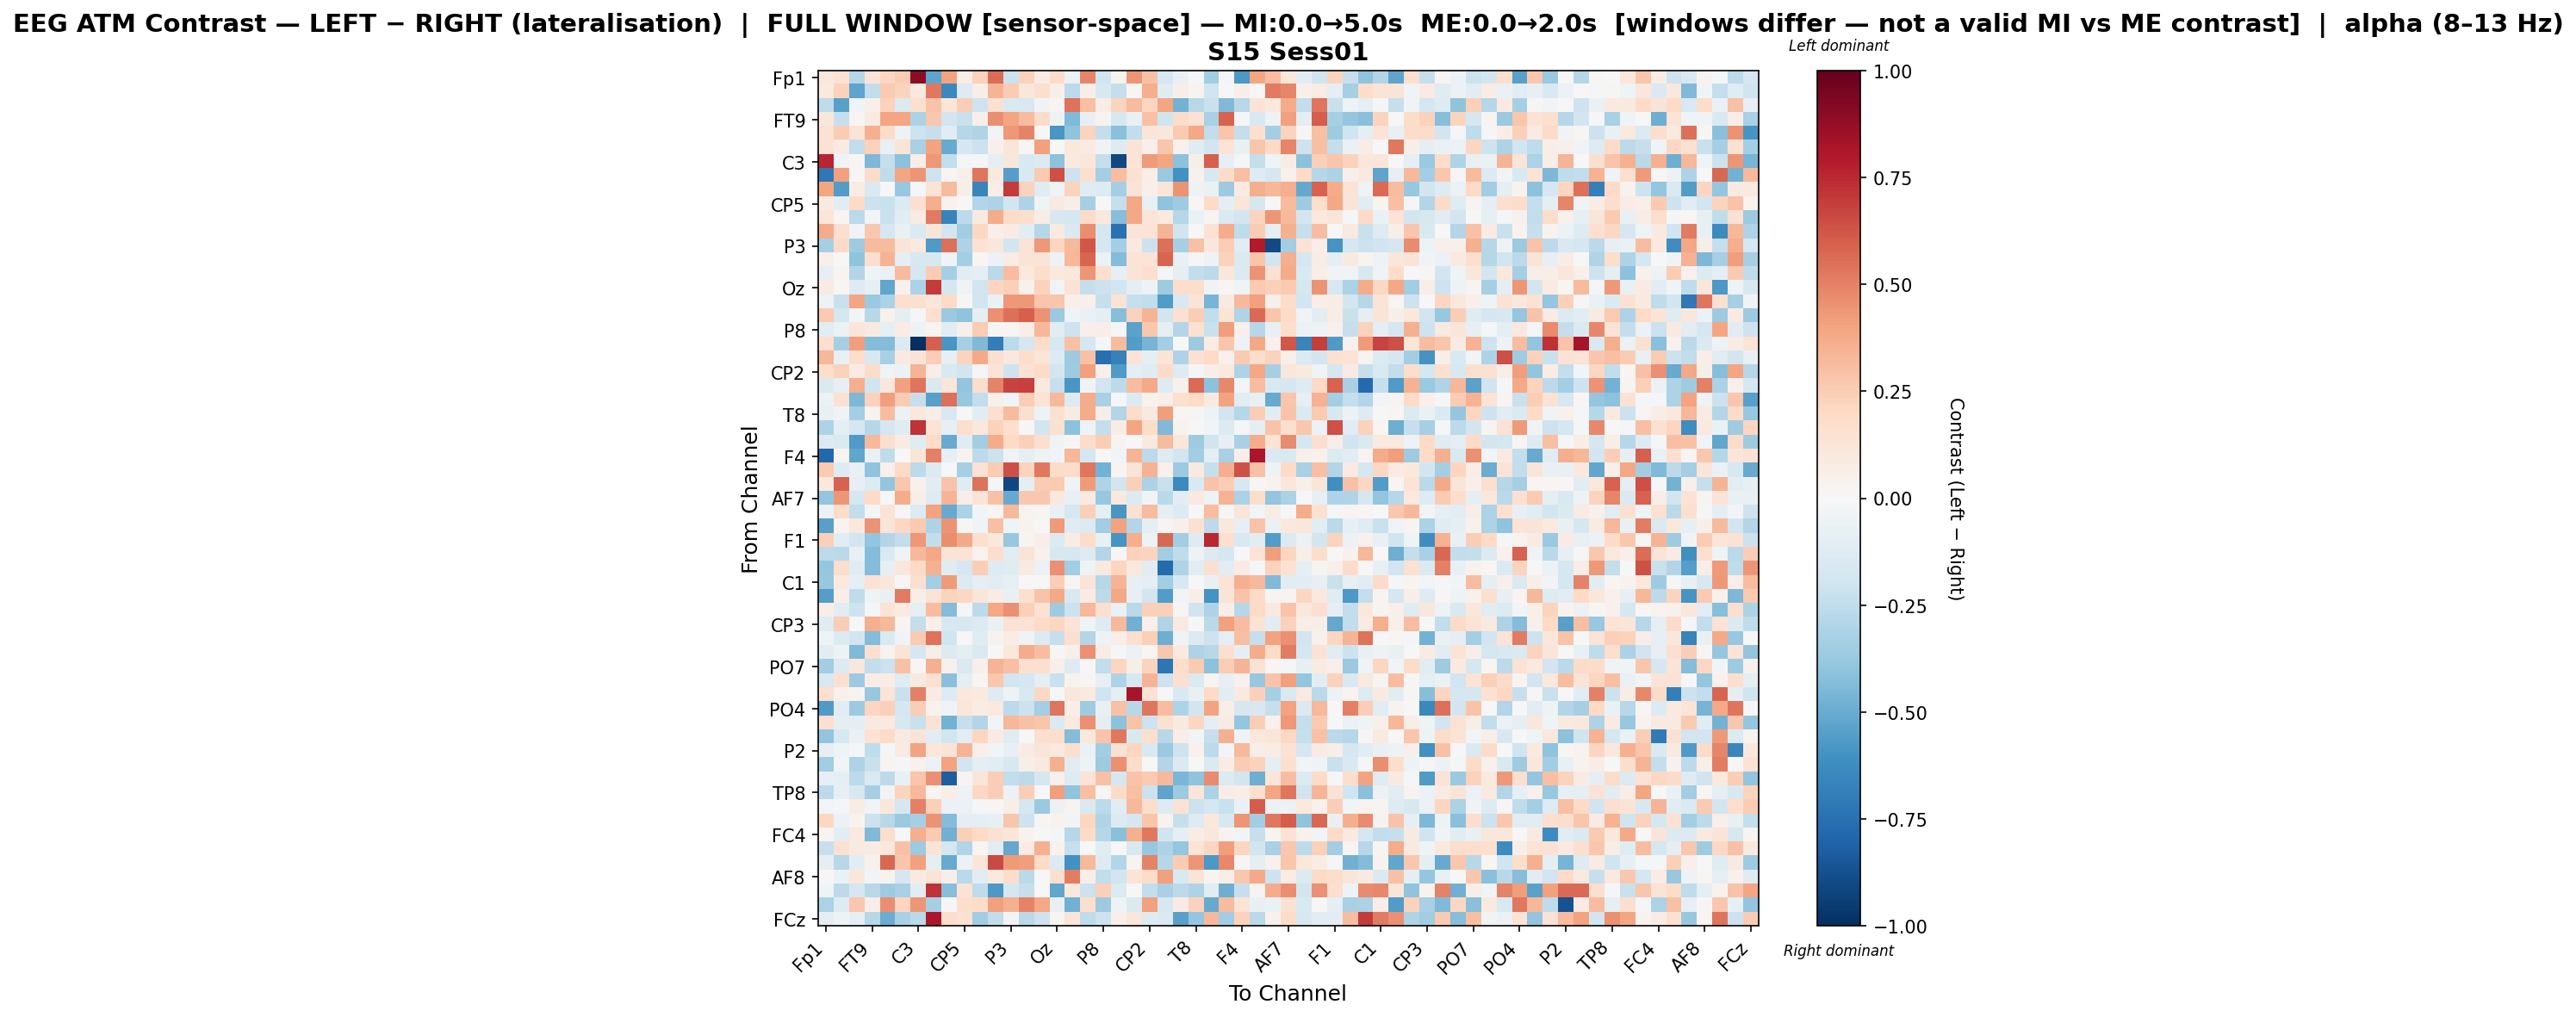

Source data for this figure (header and first rows):
, Fp1, Fz, F3, FT9, FC5, FC1, C3, T7, TP9, CP5, CP1, Pz, P3, P7, O1, Oz, O2, P4, P8, TP10, CP6, CP2, Cz
Fp1, 0.1169, 0.1468, -0.2838, 0.1255, 0.2069, 0.2561, 0.8928, -0.5255, 0.4018, 0.06327, 0.2344, 0.557, -0.2135, 0.2289, 0.07594, 0.1865, -0.05987, 0.4851, -0.2002, 0.03416, 0.4433, 0.291, -0.1665
Fz, 0.09717, 0.2287, -0.5272, -0.2494, 0.2634, 0.2204, 0.09478, 0.526, -0.6439, -0.131, 0.06406, 0.3395, 0.2506, 0.1143, 0.1581, 0.05336, -0.2593, 0.06182, -0.1589, -0.2405, 0.02292, 0.3624, -0.1248
F3, -0.2566, -0.5463, -0.04064, 0.05409, 0.2334, -0.1405, 0.1636, 0.2868, 0.125, 0.2486, -0.2039, 0.1516, -0.1538, -0.1489, -0.03519, 0.01888, 0.5422, 0.3042, 0.07322, 0.2207, 0.3143, 0.214, 0.3913
FT9, 0.114, -0.2342, 0.01775, 0.08342, 0.3942, 0.395, -0.32, 0.2686, -0.1937, -0.219, 0.05197, 0.4635, 0.3965, 0.314, 0.1854, -0.05027, -0.4426, -0.08068, 0.02946, -0.1599, -0.0766, 0.2935, -0.2027
FC5, 0.1473, 0.2535, 0.1384, 0.3565, 0.1857, -0.05408, -0.2057, -0.231, -0.1055, -0.2861, -0.2969, -0.03061, 0.4339, 0.4983, -0.004205, -0.5818, -0.3998, 0.2216, -0.2417, -0.4148, -0.248, 0.1176, 0.1147
FC1, 0.1456, 0.0782, -0.2456, 0.2293, -0.07431, 0.1323, -0.3268, 0.4023, -0.5021, -0.1701, -0.2141, 0.05415, 0.119, 0.01384, 0.4095, -0.00646, 0.1032, 0.08305, -0.03131, -0.1283, 0.1264, 0.04805, 0.2738
C3, 0.7588, -0.03533, 0.02163, -0.4463, -0.2414, -0.408, 0.063, 0.4315, -0.2491, -0.01737, -0.01009, -0.08733, 0.1143, -0.1531, -0.1364, -0.4108, 0.09666, 0.111, -0.2368, -0.9121, 0.1386, 0.4239, 0.3933
T7, -0.7119, 0.4128, 0.01003, 0.1856, -0.2572, 0.3925, 0.4422, -0.2076, 0.01877, 0.05108, 0.5333, 0.09494, -0.5473, -0.1541, 0.2585, 0.6475, -0.2091, 0.1563, -0.3413, 0.3119, 0.1504, 0.05863, -0.3697
TP9, 0.3929, -0.5606, 0.07069, -0.1477, -0.001218, -0.3789, -0.01403, 0.1331, 0.3167, 0.0561, -0.6578, 0.06488, 0.7031, 0.232, -0.1218, -0.04438, 0.2203, -0.1175, -0.1274, -0.3388, 0.13, 0.053, 0.1237
CP5, 0.09162, -0.1089, 0.1929, -0.212, -0.2256, -0.1335, 0.1718, 0.3635, 0.03396, 0.006766, -0.2914, -0.3097, -0.1875, -0.3052, -0.04308, 0.09139, 0.05831, -0.3288, -0.003533, -0.2334, 0.3854, -0.07482, -0.4052
CP1, 0.1237, 0.01962, -0.2723, -0.02921, -0.2252, -0.1152, 0.08231, 0.5205, -0.6644, -0.2617, 0.09309, 0.3709, 0.1804, 0.1716, 0.07191, -0.1598, -0.1783, 0.1943, 0.1079, -0.4264, 0.3889, 0.1184, 0.1004
Pz, 0.3744, 0.1707, -0.03368, 0.2671, -0.1687, -0.07473, -0.1475, 0.1196, -0.1852, -0.3494, 0.2103, 0.04913, 0.08561, -0.1032, -0.2829, 0.09106, -0.1456, 0.465, -0.1751, -0.748, 0.126, 0.1351, 0.3381
P3, -0.3313, 0.1899, -0.3553, 0.3199, 0.3196, 0.1319, 0.09639, -0.5636, 0.5482, -0.3062, 0.1437, 0.1098, -0.1819, 0.1353, 0.4307, 0.2161, 0.3258, 0.6235, -0.1748, -0.3436, 0.0976, -0.2175, 0.5528
P7, 0.05019, 0.007678, -0.4056, 0.1647, 0.346, -0.08595, -0.1585, -0.1606, -0.03881, -0.3427, 0.02328, -0.06001, 0.07296, 0.1342, 0.1273, -0.04975, 0.335, 0.5812, -0.06244, -0.4347, 0.1373, 0.1383, 0.579
O1, -0.08107, 0.02446, -0.2968, -0.04026, -0.0697, 0.3139, -0.1671, 0.2505, -0.3352, -0.106, -0.09326, -0.2676, 0.3048, 0.1072, 0.1748, 0.1022, 0.1018, 0.4388, 0.1715, -0.08339, 0.1286, 0.1688, -0.009403
Oz, 0.07822, 0.009222, -0.1312, -0.08475, -0.5234, 0.04457, -0.318, 0.6987, -0.1707, -0.04229, -0.1882, 0.2175, 0.24, 0.03974, 0.2298, -0.02767, 0.145, -0.2348, -0.2124, -0.1891, -0.09668, -0.04942, -0.3579
O2, -0.05434, -0.2204, 0.3979, -0.3728, -0.3193, 0.1671, 0.1634, 0.1094, 0.194, 0.01296, -0.1819, -0.07007, 0.4313, 0.4329, 0.2746, 0.2812, 0.04878, 0.04784, -0.2333, 0.1335, -0.2272, -0.2465, -0.5585
P4, 0.2643, -0.1741, -0.02732, -0.2801, 0.0419, -0.1006, -0.01666, 0.1699, -0.3737, -0.4045, -0.09671, 0.4548, 0.5509, 0.5958, 0.447, -0.3687, -0.0462, -0.06694, -0.1, -0.4255, 0.2282, 0.3423, -0.1859
P8, -0.1073, -0.05893, 0.1214, 0.08797, -0.09128, 0.07687, -0.04901, 0.02052, -0.1038, 0.05292, 0.2521, 0.01025, 0.02084, 0.06751, 0.3285, -0.1099, -0.2078, 0.05317, 0.06345, -0.02314, -0.5335, 0.2696, -0.1007
TP10, 0.1667, -0.3302, 0.4182, -0.4323, -0.43, -0.1391, -1.0, 0.6014, -0.5832, -0.3332, -0.4428, -0.6911, -0.2621, -0.1695, 0.1815, -0.1579, 0.2936, -0.1709, -0.02328, 0.32, -0.5576, -0.4617, -0.3384
CP6, 0.3355, -0.07278, 0.177, -0.1605, -0.3312, 0.095, 0.1321, 0.2494, -0.08403, 0.2218, 0.3758, 0.165, 0.1042, 0.1777, 0.123, -0.1404, -0.3659, 0.2936, -0.7505, -0.6758, 0.1395, -0.08823, 0.1376
CP2, 0.1732, 0.229, 0.08552, 0.1842, -0.03992, -0.05752, 0.3414, 0.06386, -0.1556, -0.1953, -0.01937, 0.138, -0.2043, 0.1409, 0.1905, -0.1817, -0.3519, 0.4113, 0.0469, -0.5671, -0.08938, -0.1236, 0.192
Cz, -0.1473, -0.08511, 0.3655, -0.2019, 0.1144, 0.4096, 0.5321, -0.148, 0.1186, -0.391, 0.1793, 0.4977, 0.6768, 0.6867, 0.09685, -0.2323, -0.5793, -0.03608, -0.1945, -0.2605, 0.3124, 0.3763, -0.1257
C4, -0.05586, 0.1503, -0.4516, 0.2281, 0.415, 0.2509, -0.2266, -0.5438, 0.554, -0.3763, -0.2437, 0.0538, -0.02532, 0.2492, 0.135, 0.3231, -0.131, 0.3692, -0.3277, -0.008475, -0.1375, 0.0334, 0.06556
T8, -0.07717, -0.03559, -0.3373, 0.03096, 0.3097, -0.06015, 0.1023, 0.06315, -0.1543, 0.0009784, -0.1021, 0.1667, 0.3143, 0.1627, -0.05467, 0.1534, 0.08115, 0.3749, 0.05649, -0.2932, 0.1834, 0.08887, 0.4161
FT10, -0.3087, -0.09866, -0.1692, -0.2854, -0.1733, -0.1229, 0.7216, 0.1406, -0.07921, 0.1641, 0.1037, 0.2315, 0.1685, 0.00145, -0.1875, 0.155, -0.4098, -0.0529, -0.2362, 0.0772, 0.3911, 0.1838, -0.4433
FC2, -0.14, -0.1451, -0.5633, 0.3251, 0.1608, 0.07979, -0.1184, 0.1888, -0.5027, -0.1182, -0.3492, 0.3713, 0.2003, 0.2374, 0.1714, -0.04556, 0.012, 0.1839, 0.2426, 0.02544, -0.0003599, 0.09979, 0.3138
F4, -0.7843, 0.0272, -0.5202, -0.06307, -0.2564, 0.004248, 0.1178, 0.5054, -0.08074, 0.03412, -0.2621, -0.2153, -0.0447, -0.08767, -0.05029, -0.03843, 0.33, -0.174, 0.001138, -0.02927, 0.3424, -0.2581, -0.1285
F8, 0.2639, -0.1294, -0.07246, -0.4057, 0.05461, 0.199, -0.2651, -0.1402, -0.001669, -0.3296, 0.1455, 0.2526, 0.6434, 0.2229, 0.5235, 0.1835, 0.1858, 0.5334, -0.4717, 0.02355, 0.1298, 0.3492, 0.0455
Fp2, 0.1058, 0.5902, -0.08447, -0.135, -0.3922, 0.2714, 0.04638, -0.1061, 0.2817, -0.1216, 0.5462, -0.0106, -0.9069, -0.1007, 0.2507, 0.2652, -0.03354, 0.4287, -0.2987, -0.1904, 0.2346, -0.3177, -0.2234
AF7, -0.3929, 0.4437, -0.173, 0.199, -0.01154, 0.3697, 0.05723, -0.1266, 0.3419, 0.06815, 0.1281, 0.2908, -0.5047, 0.2699, 0.2662, 0.1028, -0.07078, 0.08685, -0.3759, 0.09666, -0.1399, -0.03367, -0.2666
AF3, -0.05529, 0.1865, -0.2489, -0.01821, 0.1298, -0.01038, -0.1353, 0.4038, -0.5022, -0.3172, -0.02378, 0.01667, 0.3242, 0.02373, 0.02007, -0.07044, -0.1669, 0.2382, -0.09108, -0.5783, 0.1499, 0.3166, -0.09582
AFz, -0.542, 0.02735, 0.1021, 0.4522, 0.1182, 0.2035, 0.259, -0.3098, 0.4492, 0.01179, -0.04548, 0.3031, -0.04207, 0.03265, 0.003095, 0.4295, -0.1181, -0.1405, -0.3493, 0.4016, -0.2895, -0.09623, 0.02917
F1, 0.2403, -0.1049, -0.1847, -0.3924, -0.2901, -0.2434, 0.4353, -0.2484, 0.4612, 0.3817, 0.1586, 0.1043, -0.377, 0.02415, 0.05548, -0.138, 0.07616, 0.1802, -0.07648, -0.5871, 0.3618, -0.04852, 0.5756
FT7, -0.2585, -0.2658, -0.07509, -0.4335, -0.1553, -0.03179, 0.3217, 0.3871, 0.1253, 0.1379, 0.03243, 0.1787, -0.1098, 0.1252, 0.04404, -0.1622, -0.1652, -0.1302, -0.2932, 0.0155, 0.2336, 0.2225, -0.3443
FC3, -0.39, 0.1735, -0.1218, -0.4335, -0.0854, 0.1152, 0.2001, 0.3522, -0.1181, -0.1665, 0.2441, -0.13, -0.1232, 0.0888, -0.05714, 0.4568, -0.3461, -0.04489, 0.09993, 0.218, 0.1026, -0.1075, -0.7695
C1, -0.3763, 0.1, -0.08888, 0.1427, 0.1141, 0.01091, 0.1628, -0.3405, 0.4289, -0.1336, -0.0861, -0.1047, -0.07911, 0.002827, 0.004487, 0.2436, 0.01577, 0.1324, -0.2866, 0.3437, -0.0814, -0.09677, -0.3472
C5, -0.5502, 0.0648, -0.2507, -0.04558, -0.07294, 0.5184, 0.0577, 0.1385, 0.2246, 0.2039, 0.12, 0.07263, -0.07397, 0.1629, 0.2889, 0.3787, -0.1516, 0.08496, -0.2639, 0.3838, -0.08427, -0.1887, -0.5624
TP7, 0.06336, -0.1171, -0.2091, -0.01677, 0.1362, 0.07861, -0.08736, 0.3093, -0.4347, -0.01168, -0.2635, 0.3905, 0.4532, 0.2415, 0.148, -0.3575, -0.2154, 0.3339, 0.1637, -0.06691, -0.2709, 0.2407, 0.2369
CP3, -0.1175, 0.2449, -0.004571, 0.3625, 0.3279, 0.02006, -0.2385, 0.04855, -0.1589, -0.157, -0.1329, -0.06985, 0.1427, 0.1481, 0.2003, 0.2175, 0.1269, -0.03623, -0.1318, 0.3255, -0.4772, 0.04746, -0.2987
P1, -0.04338, -0.1378, -0.1904, -0.4364, -0.1504, -0.03265, 0.2637, 0.5409, -0.1967, -0.002998, -0.1223, 0.03362, 0.07458, -0.03811, -0.1364, -0.2319, 0.1596, -0.2967, -0.04928, 0.06388, 0.1599, 0.2366, -0.4895
P5, -0.1081, -0.04729, -0.4415, 0.1617, 0.03405, 0.1254, -0.165, 0.0557, -0.1341, -0.09912, -0.1417, 0.001719, 0.1034, 0.3724, 0.3084, 0.009714, 0.05182, 0.4591, 0.07171, -0.008084, -0.05619, 0.02226, 0.2728
PO7, -0.3459, -0.1366, 0.1165, -0.2458, -0.2123, 0.2956, 0.02249, 0.353, 0.04026, -0.1479, 0.0519, 0.3419, 0.2991, 0.1609, 0.1615, 0.05355, -0.1327, 0.002077, -0.2444, 0.2176, 0.06134, 0.2252, -0.7205
PO3, -0.1565, 0.1624, -0.363, 0.0728, 0.07192, -0.1189, 0.08883, 0.1552, -0.4192, -0.09678, 0.02203, 0.2681, -0.1912, -0.173, -0.09577, -0.2255, 0.03828, 0.01419, -0.08124, -0.3079, -0.1587, 0.3396, -0.2102
POz, 0.1588, 0.04206, 0.03283, -0.3794, 0.1277, -0.2222, 0.5028, 0.07882, -0.1278, 0.1076, 0.0982, -0.1291, -0.05065, -0.1502, 0.2057, 0.000808, 0.1132, 0.09944, -0.2021, -0.1006, 0.8242, 0.1407, -7.369044557844456e-05
PO4, -0.5665, -0.1036, -0.3652, 0.2162, 0.2369, -0.1795, 0.2498, 0.03879, -0.04331, 0.1162, 0.07461, 0.09987, -0.262, -0.2168, -0.3399, 0.5316, 0.06262, -0.3543, -0.07143, 0.2921, -0.2756, 0.5327, 0.3093
PO8, 0.1688, -0.0967, -0.09474, 0.09056, 0.09512, -0.1567, -0.2235, 0.1463, -0.4711, -0.2281, -0.2902, -0.02422, 0.3322, 0.2919, 0.2782, -0.1467, 0.09771, 0.4574, -0.09161, -0.411, 0.2855, -0.2038, 0.1522
P6, -0.391, -0.1603, -0.06918, 0.1442, 0.1897, 0.09347, 0.127, -0.1034, -0.1988, -0.1102, 0.2164, 0.08235, -0.1175, -0.005591, 0.1567, 0.1776, -0.4359, 0.105, 0.2825, 0.527, -0.1499, 0.1699, -0.2759
P2, -0.08286, -0.04618, -0.01414, -0.2549, -0.02118, 0.08285, 0.3998, 0.1142, 0.1277, 0.3411, 0.05353, -0.02853, -0.08269, 0.08226, 0.1221, 0.09628, 0.1618, -0.06612, -0.3455, 0.1558, 0.2165, -0.1556, -0.3703
CPz, -0.3453, -0.02522, -0.3071, -0.2231, 0.02625, -0.01946, 0.04559, -0.05542, 0.4036, -0.1934, -0.09328, -0.1113, -0.1577, 0.06112, 0.09823, 0.3523, -0.1139, -0.04691, -0.3628, 0.454, 0.1805, -0.0006309, -0.2916
CP4, -0.07995, -0.09339, -0.2601, -0.1539, -0.2641, -0.07579, 0.279, 0.4609, -0.821, 0.03114, 0.1172, 0.2448, -0.2473, -0.2594, -0.1712, 0.04407, -0.1263, 0.1329, 0.2943, -0.1745, 0.2854, 0.2634, 0.3267
TP8, -0.2634, -0.08387, -0.1602, -0.33, -0.02592, 0.2248, 0.3272, 0.01595, 0.06825, -0.05161, 0.2037, 0.2463, -0.05945, 0.2451, -0.003833, 0.4155, -0.3989, 0.3003, 0.01176, 0.1912, 0.2987, -0.2159, -0.5242
C6, -0.03061, -0.02021, 0.07073, -0.03337, 0.111, -0.172, 0.5068, 0.2383, -0.05523, -0.06015, -0.01809, 0.01368, 0.06195, -0.1734, -0.3697, -0.06207, 0.02987, -0.1435, -0.2635, -0.1077, 0.3279, 0.1775, -0.129
C2, 0.2033, -0.06218, 0.03419, -0.2111, -0.2802, -0.3726, -0.3307, 0.4508, -0.4332, -0.09474, -0.08757, -0.08402, 0.2737, -0.2053, 0.01867, 0.0362, -0.02519, 0.2148, -0.3, -0.1386, -0.1705, 0.2745, 0.03277
FC4, 0.0276, -0.108, 0.1012, -0.4396, 0.1657, -0.001637, 0.3645, 0.2591, -0.4779, 0.2416, 0.1993, 0.1546, 0.1207, 0.03231, 0.007485, -0.01883, -0.2835, 0.1916, -0.286, -0.4201, 0.3586, 0.5266, -0.2003
FT8, -0.2299, 0.1516, 0.09076, 0.07634, 0.1087, 0.2894, -0.3661, 0.1371, -0.1793, -0.2894, 0.02124, -0.1031, -0.5154, 0.0789, 0.3569, 0.03537, -0.231, 0.002859, -0.1145, -0.003736, -0.1518, -0.3811, -0.3065
F6, -0.09354, -0.2758, -0.1033, 0.04623, 0.5742, 0.2809, 0.4066, -0.09327, -0.5024, -0.05627, 0.1228, 0.6621, 0.4277, 0.4217, 0.1904, -0.1376, -0.6079, 0.3262, -0.1264, -0.2925, 0.02531, 0.499, -0.2824
AF8, -0.002301, -0.06578, 0.1151, -0.03119, 0.03567, -0.1654, 0.08632, 0.1254, 0.06202, -0.273, -0.1049, 0.09513, 0.1774, -0.2658, -0.002474, 0.1599, 0.5087, 0.05598, -0.2495, -0.1928, 0.1336, 0.1871, 0.4095
AF4, -0.04421, -0.2619, -0.1666, -0.2796, -0.3571, -0.3212, -0.1032, 0.7242, -0.4219, 0.1431, -0.2552, -0.5762, -0.1731, -0.2331, -0.005307, -0.5194, 0.105, -0.2123, 0.2376, -0.1377, 0.007282, -0.2489, -0.326
F2, -0.3135, -0.126, 0.2717, 0.06724, 0.4669, 0.2183, 0.4413, -0.3327, 0.008639, 0.1781, 0.185, 0.4131, 0.3565, 0.4986, 0.3838, -0.0734, -0.4816, 0.1763, -0.3654, -0.05392, -0.1483, 0.4092, -0.1604
... 1 more rows
